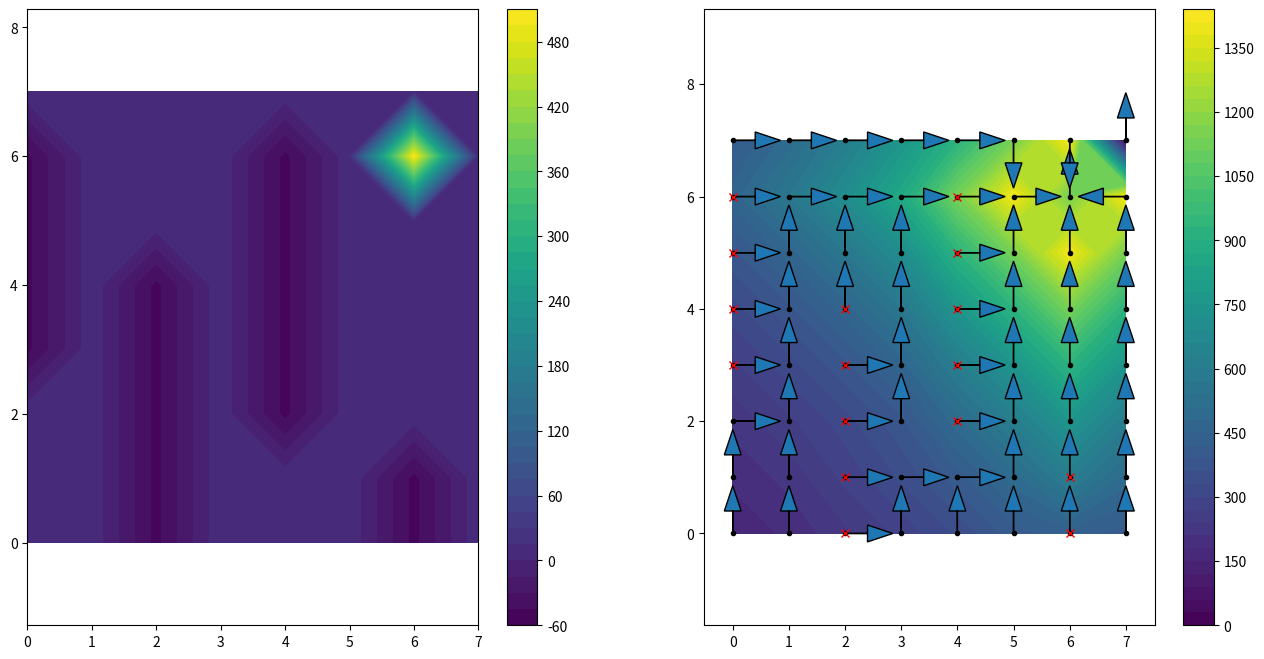

This figure's Python source:
import numpy as np
import matplotlib.pyplot as plt
from collections import defaultdict
from tqdm import tqdm

nx=7
ny=7
acciones={'arriba':[0,1], 'abajo':[0,-1], 'izquierda':[-1,0], 'derecha':[1,0]}
acc=['arriba','abajo','izquierda','derecha']
IndAcc={a:i for a,i in zip(acc, range(4))}
Q=defaultdict(lambda: {a:0 for a in acc})
#Estados con reward especial
# Estados con reward especial
rw = {(x, y): 10 for x in range(nx+1) for y in range(ny+1)}
rw[(6, 6)] = 500
penalized_states = [(0, 3), (0, 4), (0, 5), (0, 6), (2, 0), (2, 1), (2, 2), (2, 3), (2, 4),
                    (4, 2), (4, 3), (4, 4), (4, 5), (4, 6), (6, 0), (6, 1)]
penalty = -50

for state in penalized_states:
    rw[state] = penalty

endSt = [(nx, ny)]
alfa=0.9
gamma=0.8
Niter=50000
Eo=1
ef=0.01
k=np.power(ef/Eo,1/Niter)
eps=Eo
for i in tqdm(range(Niter)):
  eps*=k
  #Inicio en estado aleatorio
  s=(0,0)
  N=50 #Número máximo de pasos
  fin=False
  #print('')
  while(N>0 and not(fin)):
    #Determinación si la acción es aleatoria u óptima
    N-=1
    #print(N,fin, end='')
    #print('State: ',s)
    if(np.random.rand()<eps): #Se hace una acción aleatoria
      a=np.random.choice(acc)
    else:
      a=max(Q[s], key=Q[s].get)
    dx,dy=acciones[a] #Cambio en la coordenada del estado según la acción
    #print('Accion: ',a)
    #Revisión de los rebotes en las regiones
    x,y=s
    xn=x+dx
    yn=y+dy
    rwrd=-1
    fin=False
    if(xn>nx or xn<0 or yn>ny or yn<0):
      #Existe un choque con un borde
      rwrd=-10
      xn=xn-dx #Se devuelve el movimiento
      yn=yn-dy
    if((xn,yn) in rw.keys()):
      rwrd=rw[(xn,yn)]
    if((xn,yn) in endSt):
      fin=True
    newSt=(xn, yn)
    Q[s][a]=Q[s][a]+alfa*(rwrd+gamma*max(Q[newSt].values())-Q[s][a])
    s=newSt
#print('Nuevo estado: ',s,'N:',N,'fin: ',fin)
 #Obtener política óptima desde la posición (0, 0)
#pol_optima = max(Q[(0, 0)], key=Q[(0, 0)].get)

#print("La acción óptima desde la posición (0, 0) es:", pol_optima)

#Dibujado de las zonas penalizadas
mx=np.zeros((nx+1, ny+1))
my=np.zeros((nx+1, ny+1))
mreg=np.zeros((nx+1, ny+1))
mV=np.zeros((nx+1, ny+1))
for x in range(nx+1):
  for y in range(ny+1):
    mx[x,y]=x
    my[x,y]=y
    if((x,y) in rw.keys()):
      mreg[x,y]=rw[(x,y)]
    mV[x,y]=max(Q[(x,y)].values())
plt.figure(figsize=(16,8))
plt.subplot(1,2,1)
plt.contourf(mx,my,mreg,50)
plt.colorbar()
plt.axis('equal')
plt.subplot(1,2,2)
plt.contourf(mx,my,mV,50)
plt.colorbar()

for x in range(nx+1):
  for y in range(ny+1):
    vec=list(Q[(x,y)].values())
    mov=acciones[acc[np.argmax(vec)]]
    k=0.4
    plt.arrow(x,y,k*mov[0], k*mov[1], head_width=0.3)
    plt.plot(x,y,'.k')
for k,v in rw.items():
  xi,yi=k
  if(v<0):
    plt.plot(xi,yi, 'xr')
plt.axis('equal')
